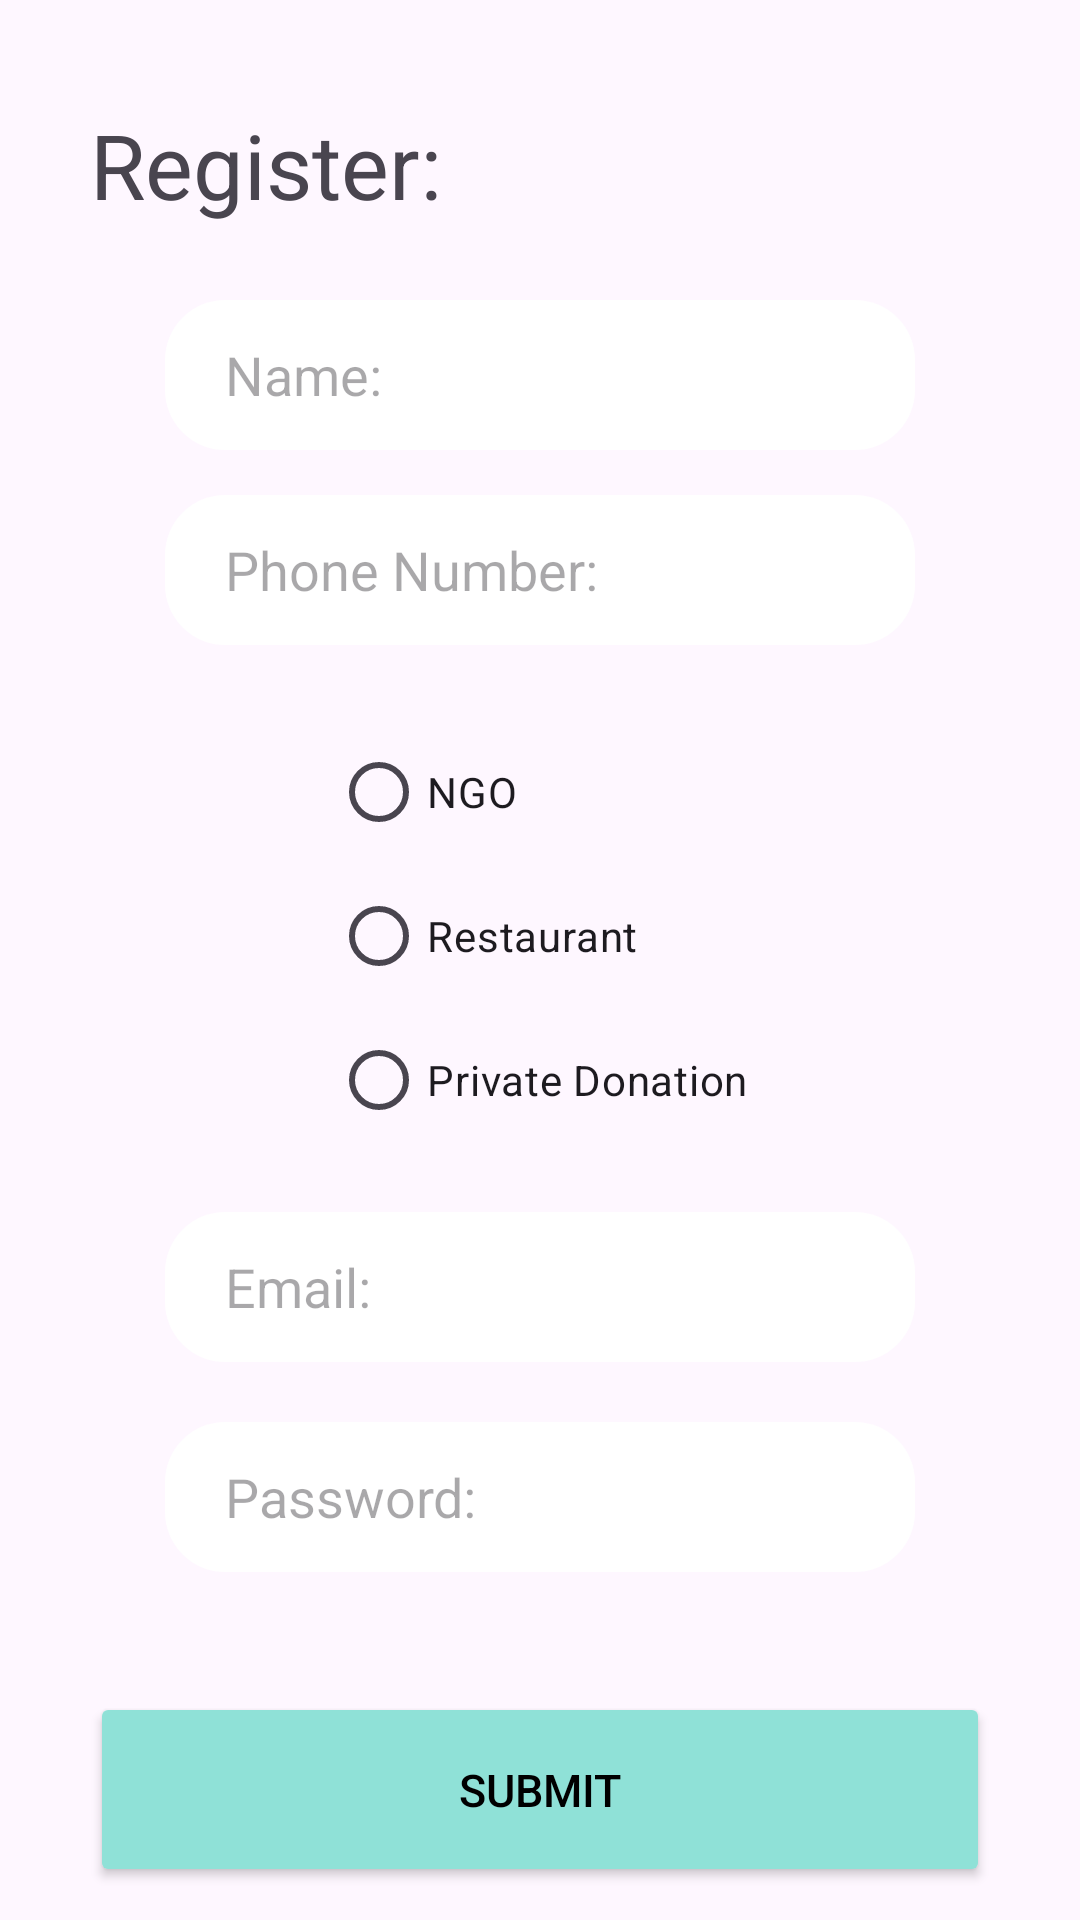

Layout XML and referenced resources for this Android screen:
<!-- AndroidManifest.xml: application theme Theme.HealthShapers -->
<!-- res/layout/activity_register.xml -->
<?xml version="1.0" encoding="utf-8"?>
<RelativeLayout xmlns:android="http://schemas.android.com/apk/res/android"
    xmlns:app="http://schemas.android.com/apk/res-auto"
    xmlns:tools="http://schemas.android.com/tools"
    android:layout_width="match_parent"
    android:layout_height="match_parent"
    tools:context=".RegisterActivity">

    <EditText
        android:id="@+id/name"
        android:layout_width="250dp"
        android:layout_height="50dp"
        android:layout_centerHorizontal="true"
        android:background="@drawable/textbox"
        android:drawablePadding="10dp"
        android:hint="Name:"
        android:paddingLeft="20dp"
        android:layout_marginTop="100dp"
        />


    <EditText
        android:layout_width="250dp"
        android:layout_height="50dp"
        android:hint="Phone Number:"
        android:background="@drawable/textbox"
        android:id="@+id/phoneNumber"
        android:paddingLeft="20dp"
        android:drawablePadding="10dp"
        android:layout_centerHorizontal="true"
        android:layout_below="@id/name"
        android:layout_marginTop="15dp"
        />
    <TextView
        android:layout_width="wrap_content"
        android:layout_height="wrap_content"
        android:layout_above="@id/phoneNumber"
        android:text="Register:"
        android:layout_marginBottom="75dp"
        android:layout_marginLeft="30dp"
        android:textSize="30dp"
        />

    <RadioGroup
        android:id="@+id/radioGroup"
        android:layout_width="wrap_content"
        android:layout_height="wrap_content"
        android:layout_below="@id/phoneNumber"
        android:layout_centerHorizontal="true"
        android:layout_marginTop="25dp">
        <RadioButton
            android:layout_width="wrap_content"
            android:layout_height="wrap_content"
            android:text="NGO"
            />
        <RadioButton
            android:layout_width="wrap_content"
            android:layout_height="wrap_content"
            android:text="Restaurant"
            />
        <RadioButton
            android:layout_width="wrap_content"
            android:layout_height="wrap_content"
            android:text="Private Donation"
            />
    </RadioGroup>

    <EditText
        android:id="@+id/Email"
        android:layout_width="250dp"
        android:layout_height="50dp"
        android:layout_centerHorizontal="true"
        android:background="@drawable/textbox"
        android:drawablePadding="10dp"
        android:hint="Email:"
        android:paddingLeft="20dp"
        android:layout_marginTop="20dp"
        android:layout_below="@id/radioGroup"
        />
    <EditText
        android:id="@+id/Password"
        android:layout_width="250dp"
        android:layout_height="50dp"
        android:layout_centerHorizontal="true"
        android:background="@drawable/textbox"
        android:drawablePadding="10dp"
        android:hint="Password:"
        android:paddingLeft="20dp"
        android:layout_marginTop="20dp"
        android:layout_below="@id/Email"
        />

    <Button
        android:layout_width="300dp"
        android:layout_height="65dp"
        android:layout_centerHorizontal="true"
        android:layout_marginTop="40dp"
        android:src="@drawable/baseline_arrow_forward_24"
        android:text="Submit"
        android:textSize="15dp"
        android:layout_below="@+id/Password"
        android:backgroundTint="#8FE1D7"
        android:textColor="@color/black"
        android:id="@+id/submit"
        />
    <Button
        android:id="@+id/mySigninButton"
        android:layout_width="wrap_content"
        android:layout_height="wrap_content"
        android:text="Sign in instead"
        android:textColor="@color/black"
        android:layout_below="@id/submit"
        android:backgroundTint="@color/white"
        android:layout_marginTop="20dp"

        />
</RelativeLayout>
<!-- resources referenced by this layout -->
<resources>
  <color name="black">#FF000000</color>
  <color name="white">#FFFFFFFF</color>
  <!-- drawable textbox (drawable) -->
  <selector xmlns:android="http://schemas.android.com/apk/res/android">
      <item android:state_focused="true">
          <shape >
      <solid android:color="#8FE1D7"/> 
      <corners android:radius="20dp"/> 
      <stroke android:width="2dp" android:color="@android:color/darker_gray"/>
          </shape>
      </item>
  
      <item android:state_focused="false">
          <shape >
              <solid android:color="@color/white"/> 
              <corners android:radius="20dp"/> 
  
          </shape>
      </item>
  </selector>
  <style name="Theme.HealthShapers" parent="Base.Theme.HealthShapers" />
  <style name="Base.Theme.HealthShapers" parent="Theme.Material3.DayNight.NoActionBar">
          
          
      </style>
</resources>
